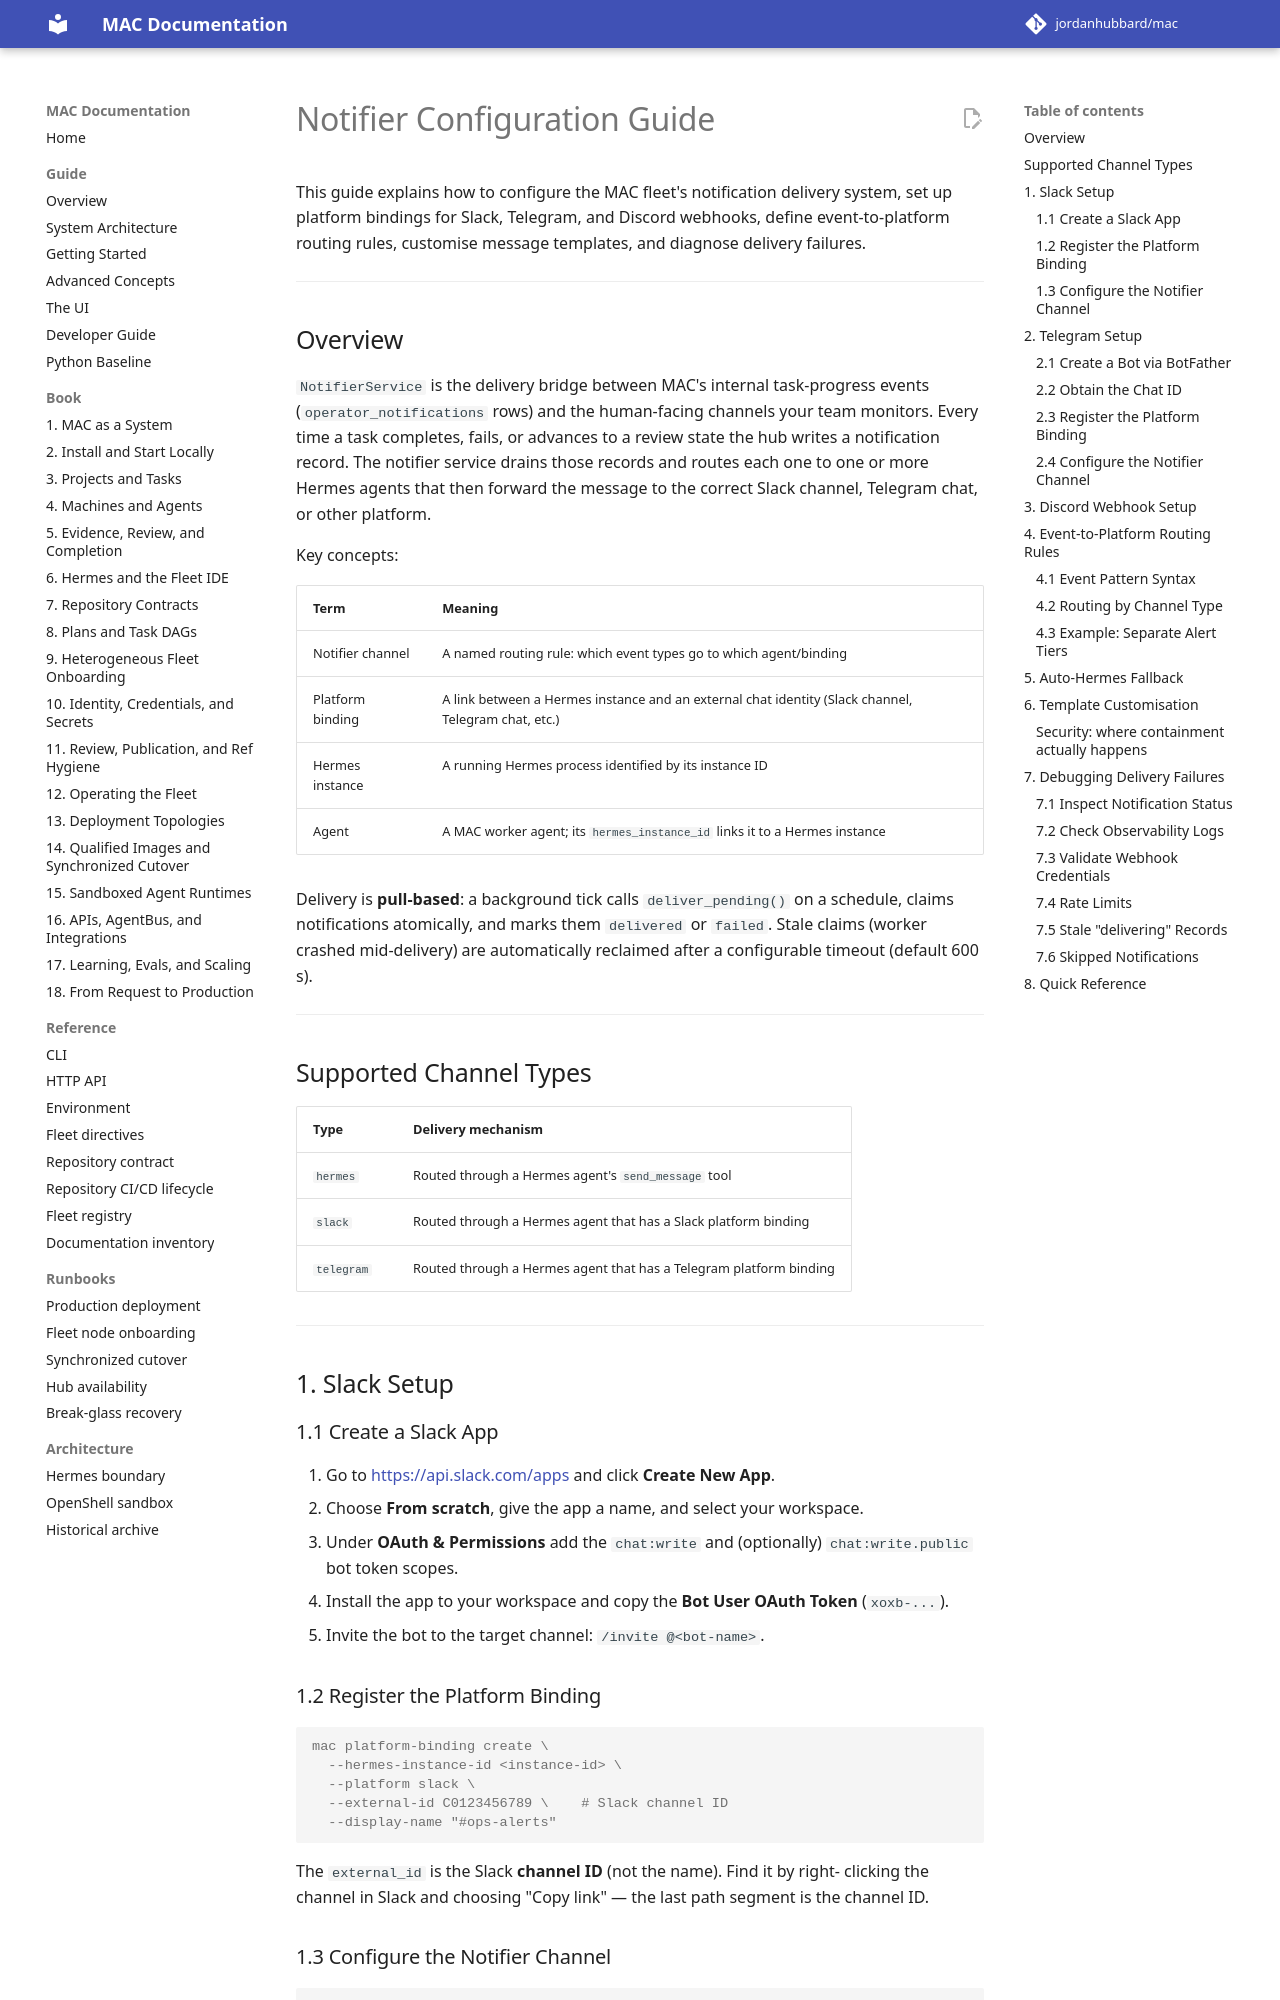

repository: jordanhubbard/mac · page: 1.5.0/notifier-configuration-guide/index.html · generator: mkdocs

# Notifier Configuration Guide

This guide explains how to configure the MAC fleet's notification delivery
system, set up platform bindings for Slack, Telegram, and Discord webhooks,
define event-to-platform routing rules, customise message templates, and
diagnose delivery failures.

---

## Overview

`NotifierService` is the delivery bridge between MAC's internal task-progress
events (`operator_notifications` rows) and the human-facing channels your team
monitors. Every time a task completes, fails, or advances to a review state the
hub writes a notification record. The notifier service drains those records and
routes each one to one or more Hermes agents that then forward the message to
the correct Slack channel, Telegram chat, or other platform.

Key concepts:

| Term | Meaning |
|---|---|
| Notifier channel | A named routing rule: which event types go to which agent/binding |
| Platform binding | A link between a Hermes instance and an external chat identity (Slack channel, Telegram chat, etc.) |
| Hermes instance | A running Hermes process identified by its instance ID |
| Agent | A MAC worker agent; its `hermes_instance_id` links it to a Hermes instance |

Delivery is **pull-based**: a background tick calls `deliver_pending()` on a
schedule, claims notifications atomically, and marks them `delivered` or
`failed`. Stale claims (worker crashed mid-delivery) are automatically
reclaimed after a configurable timeout (default 600 s).

---

## Supported Channel Types

| Type | Delivery mechanism |
|---|---|
| `hermes` | Routed through a Hermes agent's `send_message` tool |
| `slack` | Routed through a Hermes agent that has a Slack platform binding |
| `telegram` | Routed through a Hermes agent that has a Telegram platform binding |

---

## 1. Slack Setup

### 1.1 Create a Slack App

1. Go to <https://api.slack.com/apps> and click **Create New App**.
2. Choose **From scratch**, give the app a name, and select your workspace.
3. Under **OAuth & Permissions** add the `chat:write` and (optionally)
   `chat:write.public` bot token scopes.
4. Install the app to your workspace and copy the **Bot User OAuth Token**
   (`xoxb-...`).
5. Invite the bot to the target channel: `/invite @<bot-name>`.

### 1.2 Register the Platform Binding

```console
mac platform-binding create \
  --hermes-instance-id <instance-id> \
  --platform slack \
  --external-id C0123456789 \    # Slack channel ID
  --display-name "#ops-alerts"
```

The `external_id` is the Slack **channel ID** (not the name). Find it by right-
clicking the channel in Slack and choosing "Copy link" — the last path segment
is the channel ID.

### 1.3 Configure the Notifier Channel

```console
mac admin notifier configure \
  --name ops-slack \
  --channel-type slack \
  --event-types "task.completed,task.failed" \
  --target '{"platform_binding_id": "<binding-id>"}'
```

Or via the Python API:

```python
cp.notifiers.configure_channel(
    "ops-slack",
    "slack",
    event_types=["task.completed", "task.failed"],
    target={"platform_binding_id": "<binding-id>"},
)
```

---

## 2. Telegram Setup

### 2.1 Create a Bot via BotFather

1. Open Telegram and start a chat with `@BotFather`.
2. Send `/newbot`, choose a display name and a `@username`.
3. Copy the **API token** (`123456:ABC-DEF...`).

### 2.2 Obtain the Chat ID

Forward any message from the target group/channel to `@userinfobot` to get the
numeric chat ID. For private channels, use the Telegram Bot API:

```
https://api.telegram.org/bot<TOKEN>/getUpdates
```

Send a message to the group first, then check the JSON response for
`message.chat.id`.
